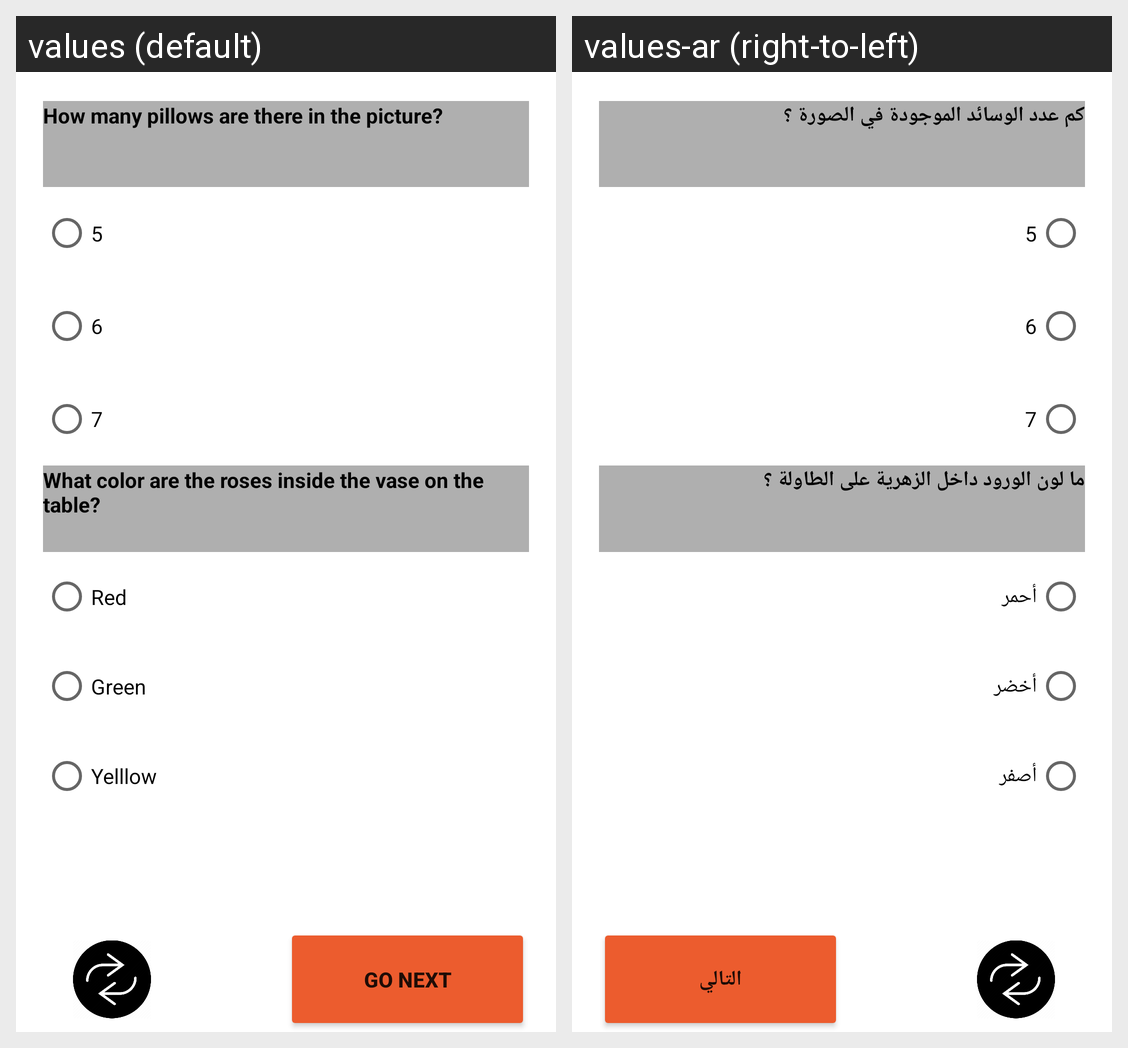

The same Android screen rendered under two of its app's locales, left to right. List the strings drawn on it with the default value and each locale's translation.
Android screen res/layout/fragment_qwamolahza_level1.xml rendered under 2 locales, left to right: values (default), values-ar (right-to-left). Device: Nexus 5 (rendered at 1080×1920; each locale shown at half size, 540×960, under a caption strip naming it); theme Theme.DecisionGame.
Strings drawn on this screen, with the default value and each locale's value (text and hints the layout hard-codes, and strings that could not be matched under every locale, appear in the picture but are not listed):

Q1LV1QM
  values: How many pillows are there in the picture?
  values-ar: كم عدد الوسائد الموجودة في الصورة ؟

Q2LV1QM
  values: What color are the roses inside the vase on the table?
  values-ar: ما لون الورود داخل الزهرية على الطاولة ؟

go_next
  values: GO NEXT
  values-ar: التالي

S1C1LV1QM
  values: 5
  values-ar: 5  [not translated; the default value is used]

S1C2LV1QM
  values: 6
  values-ar: 6  [not translated; the default value is used]

S1C3LV1QM
  values: 7
  values-ar: 7  [not translated; the default value is used]

S2C1LV1QM
  values: Red
  values-ar: أحمر

S2C2LV1QM
  values: Green
  values-ar: أخضر

S2C3LV1QM
  values: Yelllow
  values-ar: أصفر
